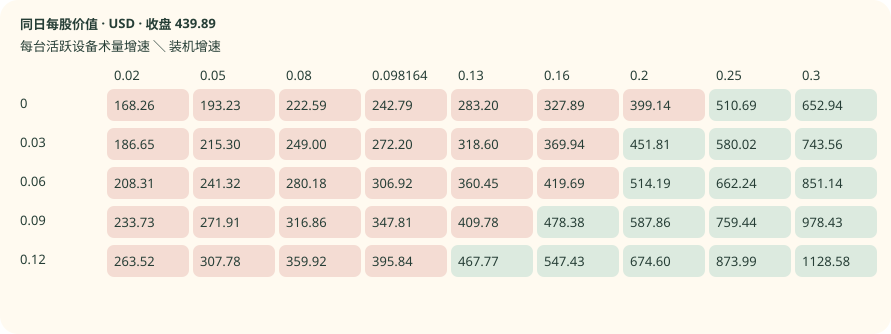

Values plotted in this chart, from the file beside it:
x, y, value, close
0.02, 0.0, 168.3, 439.9
0.05, 0.0, 193.2, 439.9
0.08, 0.0, 222.6, 439.9
0.09816, 0.0, 242.8, 439.9
0.13, 0.0, 283.2, 439.9
0.16, 0.0, 327.9, 439.9
0.2, 0.0, 399.1, 439.9
0.25, 0.0, 510.7, 439.9
0.3, 0.0, 652.9, 439.9
0.02, 0.03, 186.7, 439.9
0.05, 0.03, 215.3, 439.9
0.08, 0.03, 249, 439.9
0.09816, 0.03, 272.2, 439.9
0.13, 0.03, 318.6, 439.9
0.16, 0.03, 369.9, 439.9
0.2, 0.03, 451.8, 439.9
0.25, 0.03, 580, 439.9
0.3, 0.03, 743.6, 439.9
0.02, 0.06, 208.3, 439.9
0.05, 0.06, 241.3, 439.9
0.08, 0.06, 280.2, 439.9
0.09816, 0.06, 306.9, 439.9
0.13, 0.06, 360.5, 439.9
0.16, 0.06, 419.7, 439.9
0.2, 0.06, 514.2, 439.9
0.25, 0.06, 662.2, 439.9
0.3, 0.06, 851.1, 439.9
0.02, 0.09, 233.7, 439.9
0.05, 0.09, 271.9, 439.9
0.08, 0.09, 316.9, 439.9
0.09816, 0.09, 347.8, 439.9
0.13, 0.09, 409.8, 439.9
0.16, 0.09, 478.4, 439.9
0.2, 0.09, 587.9, 439.9
0.25, 0.09, 759.4, 439.9
0.3, 0.09, 978.4, 439.9
0.02, 0.12, 263.5, 439.9
0.05, 0.12, 307.8, 439.9
0.08, 0.12, 359.9, 439.9
0.09816, 0.12, 395.8, 439.9
0.13, 0.12, 467.8, 439.9
0.16, 0.12, 547.4, 439.9
0.2, 0.12, 674.6, 439.9
0.25, 0.12, 874, 439.9
0.3, 0.12, 1129, 439.9
